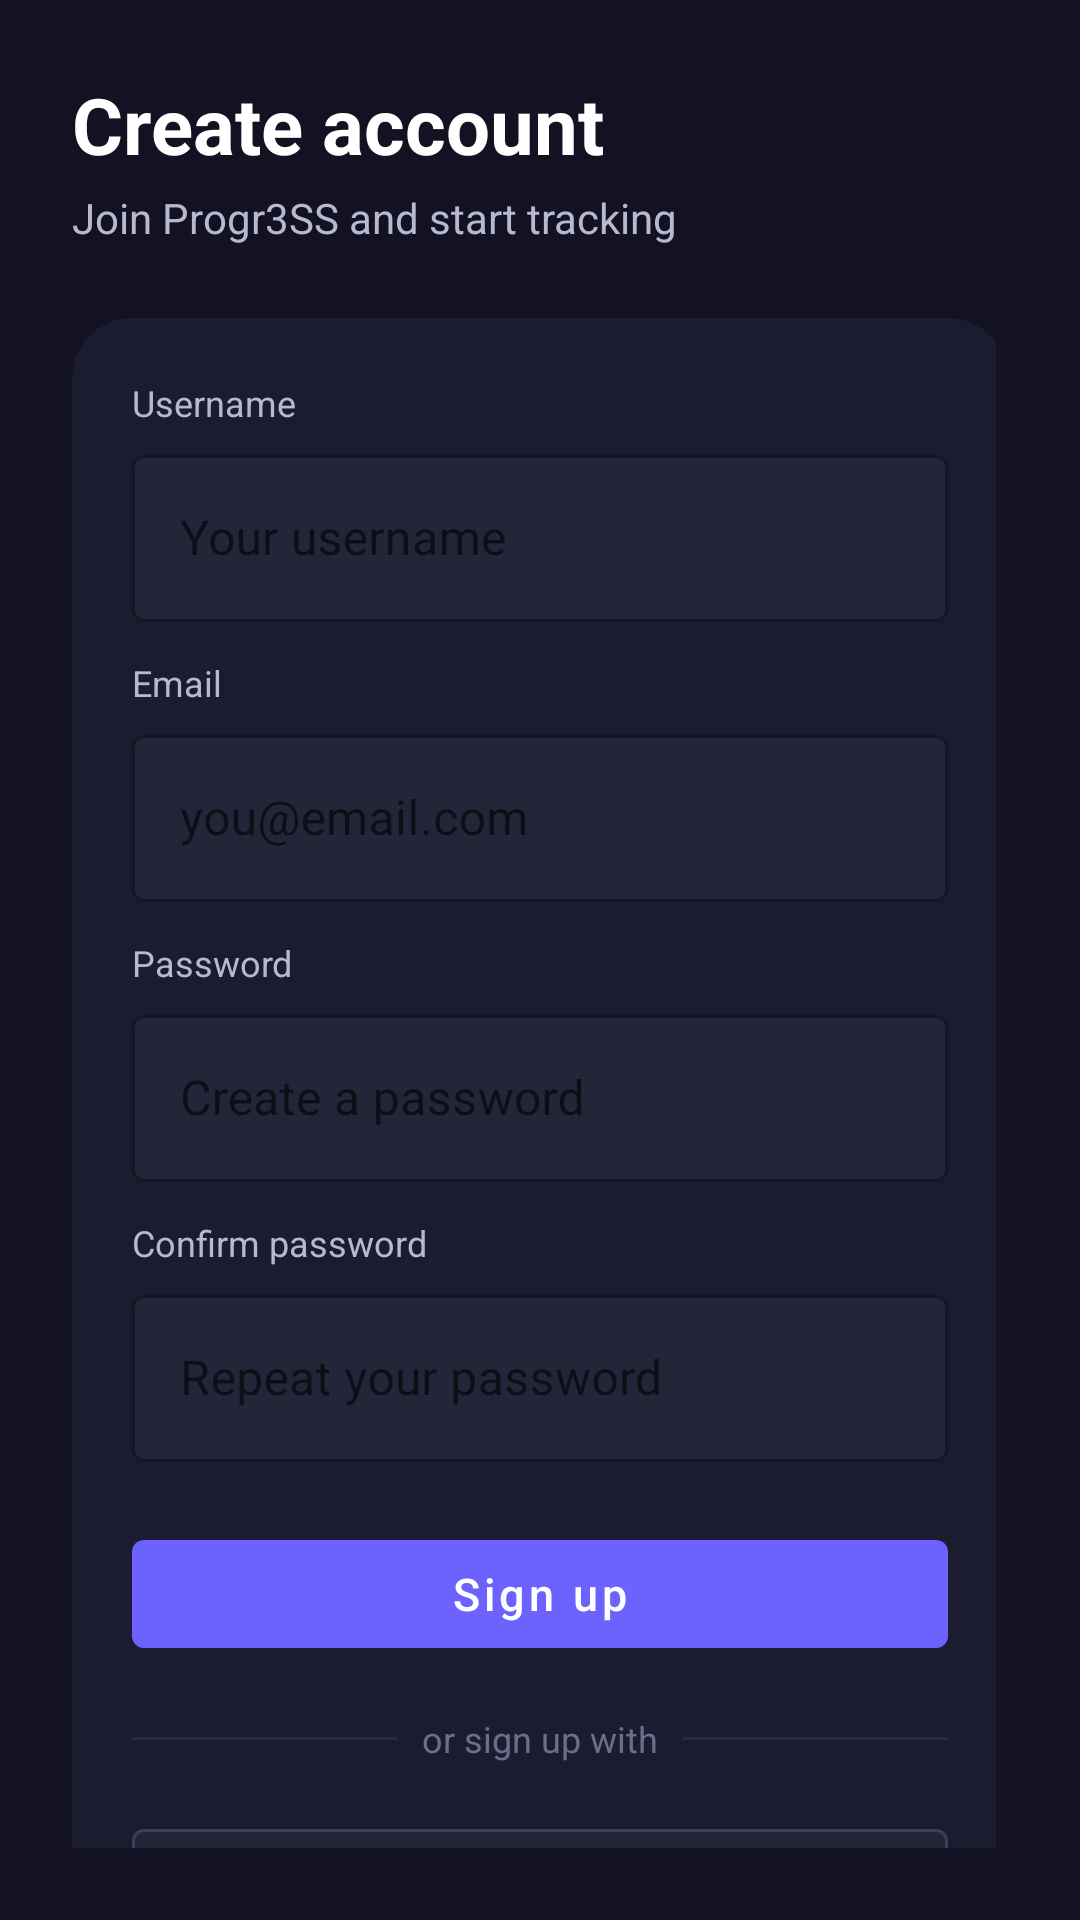

Reconstruct the res/layout file that produces this screen, plus the resources it refers to.
<!-- AndroidManifest.xml: application theme Theme.Progr3SS -->
<!-- res/layout/fragment_register.xml -->
<?xml version="1.0" encoding="utf-8"?>
<layout xmlns:android="http://schemas.android.com/apk/res/android"
    xmlns:app="http://schemas.android.com/apk/res-auto"
    xmlns:tools="http://schemas.android.com/tools">

    <androidx.constraintlayout.widget.ConstraintLayout
        android:layout_width="match_parent"
        android:layout_height="match_parent"
        android:background="#121222"
        android:padding="24dp"
        tools:context=".ui.auth.RegisterFragment">

        <LinearLayout
            android:id="@+id/headerContainerRegister"
            android:layout_width="0dp"
            android:layout_height="wrap_content"
            android:orientation="vertical"
            app:layout_constraintTop_toTopOf="parent"
            app:layout_constraintStart_toStartOf="parent"
            app:layout_constraintEnd_toEndOf="parent">

            <TextView
                android:layout_width="wrap_content"
                android:layout_height="wrap_content"
                android:text="Create account"
                android:textSize="26sp"
                android:textStyle="bold"
                android:textColor="@android:color/white" />

            <TextView
                android:layout_width="wrap_content"
                android:layout_height="wrap_content"
                android:layout_marginTop="4dp"
                android:text="Join Progr3SS and start tracking"
                android:textSize="14sp"
                android:textColor="#B8B8D0" />
        </LinearLayout>

        <com.google.android.material.card.MaterialCardView
            android:id="@+id/registerCard"
            android:layout_width="0dp"
            android:layout_height="wrap_content"
            android:layout_marginTop="24dp"
            app:cardCornerRadius="20dp"
            app:cardElevation="0dp"
            app:cardBackgroundColor="#1C1C30"
            app:layout_constraintTop_toBottomOf="@id/headerContainerRegister"
            app:layout_constraintStart_toStartOf="parent"
            app:layout_constraintEnd_toEndOf="parent">

            <ScrollView
                android:layout_width="match_parent"
                android:layout_height="wrap_content">

                <LinearLayout
                    android:layout_width="match_parent"
                    android:layout_height="wrap_content"
                    android:orientation="vertical"
                    android:padding="20dp">

                    <TextView
                        android:layout_width="wrap_content"
                        android:layout_height="wrap_content"
                        android:text="Username"
                        android:textColor="#B8B8D0"
                        android:textSize="12sp" />

                    <com.google.android.material.textfield.TextInputLayout
                        android:layout_width="match_parent"
                        android:layout_height="wrap_content"
                        android:layout_marginTop="4dp"
                        style="@style/Widget.MaterialComponents.TextInputLayout.OutlinedBox"
                        app:boxBackgroundColor="#25253A"
                        app:boxStrokeColor="#3D3D5C">

                        <com.google.android.material.textfield.TextInputEditText
                            android:id="@+id/etUsername"
                            android:layout_width="match_parent"
                            android:layout_height="wrap_content"
                            android:hint="Your username"
                            android:textColor="@android:color/white"
                            android:textColorHint="#6D6D8C" />
                    </com.google.android.material.textfield.TextInputLayout>

                    <TextView
                        android:layout_width="wrap_content"
                        android:layout_height="wrap_content"
                        android:layout_marginTop="12dp"
                        android:text="Email"
                        android:textColor="#B8B8D0"
                        android:textSize="12sp" />

                    <com.google.android.material.textfield.TextInputLayout
                        android:layout_width="match_parent"
                        android:layout_height="wrap_content"
                        android:layout_marginTop="4dp"
                        style="@style/Widget.MaterialComponents.TextInputLayout.OutlinedBox"
                        app:boxBackgroundColor="#25253A"
                        app:boxStrokeColor="#3D3D5C">

                        <com.google.android.material.textfield.TextInputEditText
                            android:id="@+id/etEmail"
                            android:layout_width="match_parent"
                            android:layout_height="wrap_content"
                            android:hint="you@email.com"
                            android:textColor="@android:color/white"
                            android:textColorHint="#6D6D8C"
                            android:inputType="textEmailAddress" />
                    </com.google.android.material.textfield.TextInputLayout>

                    <TextView
                        android:layout_width="wrap_content"
                        android:layout_height="wrap_content"
                        android:layout_marginTop="12dp"
                        android:text="Password"
                        android:textColor="#B8B8D0"
                        android:textSize="12sp" />

                    <com.google.android.material.textfield.TextInputLayout
                        android:layout_width="match_parent"
                        android:layout_height="wrap_content"
                        android:layout_marginTop="4dp"
                        style="@style/Widget.MaterialComponents.TextInputLayout.OutlinedBox"
                        app:boxBackgroundColor="#25253A"
                        app:boxStrokeColor="#3D3D5C">

                        <com.google.android.material.textfield.TextInputEditText
                            android:id="@+id/etPassword"
                            android:layout_width="match_parent"
                            android:layout_height="wrap_content"
                            android:hint="Create a password"
                            android:textColor="@android:color/white"
                            android:textColorHint="#6D6D8C"
                            android:inputType="textPassword" />
                    </com.google.android.material.textfield.TextInputLayout>

                    <TextView
                        android:layout_width="wrap_content"
                        android:layout_height="wrap_content"
                        android:layout_marginTop="12dp"
                        android:text="Confirm password"
                        android:textColor="#B8B8D0"
                        android:textSize="12sp" />

                    <com.google.android.material.textfield.TextInputLayout
                        android:layout_width="match_parent"
                        android:layout_height="wrap_content"
                        android:layout_marginTop="4dp"
                        style="@style/Widget.MaterialComponents.TextInputLayout.OutlinedBox"
                        app:boxBackgroundColor="#25253A"
                        app:boxStrokeColor="#3D3D5C">

                        <com.google.android.material.textfield.TextInputEditText
                            android:id="@+id/etConfirmPassword"
                            android:layout_width="match_parent"
                            android:layout_height="wrap_content"
                            android:hint="Repeat your password"
                            android:textColor="@android:color/white"
                            android:textColorHint="#6D6D8C"
                            android:inputType="textPassword" />
                    </com.google.android.material.textfield.TextInputLayout>

                    <com.google.android.material.button.MaterialButton
                        android:id="@+id/btnRegister"
                        style="@style/Widget.MaterialComponents.Button"
                        android:layout_width="match_parent"
                        android:layout_height="48dp"
                        android:layout_marginTop="20dp"
                        android:text="Sign up"
                        android:textAllCaps="false"
                        android:textSize="15sp"
                        android:textColor="@android:color/white"
                        app:backgroundTint="#6C63FF" />

                    <LinearLayout
                        android:layout_width="match_parent"
                        android:layout_height="wrap_content"
                        android:layout_marginTop="16dp"
                        android:gravity="center"
                        android:orientation="horizontal">

                        <View
                            android:layout_width="0dp"
                            android:layout_height="1dp"
                            android:layout_weight="1"
                            android:background="#2A2A3E" />

                        <TextView
                            android:layout_width="wrap_content"
                            android:layout_height="wrap_content"
                            android:layout_marginStart="8dp"
                            android:layout_marginEnd="8dp"
                            android:text="or sign up with"
                            android:textColor="#6D6D8C"
                            android:textSize="12sp" />

                        <View
                            android:layout_width="0dp"
                            android:layout_height="1dp"
                            android:layout_weight="1"
                            android:background="#2A2A3E" />
                    </LinearLayout>

                    <com.google.android.material.button.MaterialButton
                        android:id="@+id/btnRegisterGoogle"
                        style="@style/Widget.MaterialComponents.Button.OutlinedButton"
                        android:layout_width="match_parent"
                        android:layout_height="48dp"
                        android:layout_marginTop="16dp"
                        android:text="Google"
                        android:textAllCaps="false"
                        android:textColor="@android:color/white"
                        app:backgroundTint="#25253A"
                        app:strokeColor="#3D3D5C"
                        app:strokeWidth="1dp" />

                    <TextView
                        android:id="@+id/tvGoToLogin"
                        android:layout_width="wrap_content"
                        android:layout_height="wrap_content"
                        android:layout_marginTop="16dp"
                        android:text="Already have an account? Login"
                        android:textColor="#B8B8D0"
                        android:textSize="13sp" />

                </LinearLayout>
            </ScrollView>
        </com.google.android.material.card.MaterialCardView>

    </androidx.constraintlayout.widget.ConstraintLayout>

</layout>
<!-- resources referenced by this layout -->
<resources>
  <style name="Theme.Progr3SS" parent="Theme.MaterialComponents.DayNight.NoActionBar">
          
          <item name="colorPrimary">#6C63FF</item>
          <item name="colorPrimaryVariant">#1E1E2E</item>
          <item name="colorOnPrimary">@color/white</item>
          
          <item name="colorSecondary">#6C63FF</item>
          <item name="colorSecondaryVariant">#1E1E2E</item>
          <item name="colorOnSecondary">@color/white</item>
          
          <item name="android:statusBarColor">#1E1E2E</item>
          
          <item name="android:navigationBarColor">#1E1E2E</item>
          <item name="android:windowLightNavigationBar" tools:targetApi="o_mr1">false</item>
          
      </style>
  <color name="white">#FFFFFFFF</color>
</resources>
